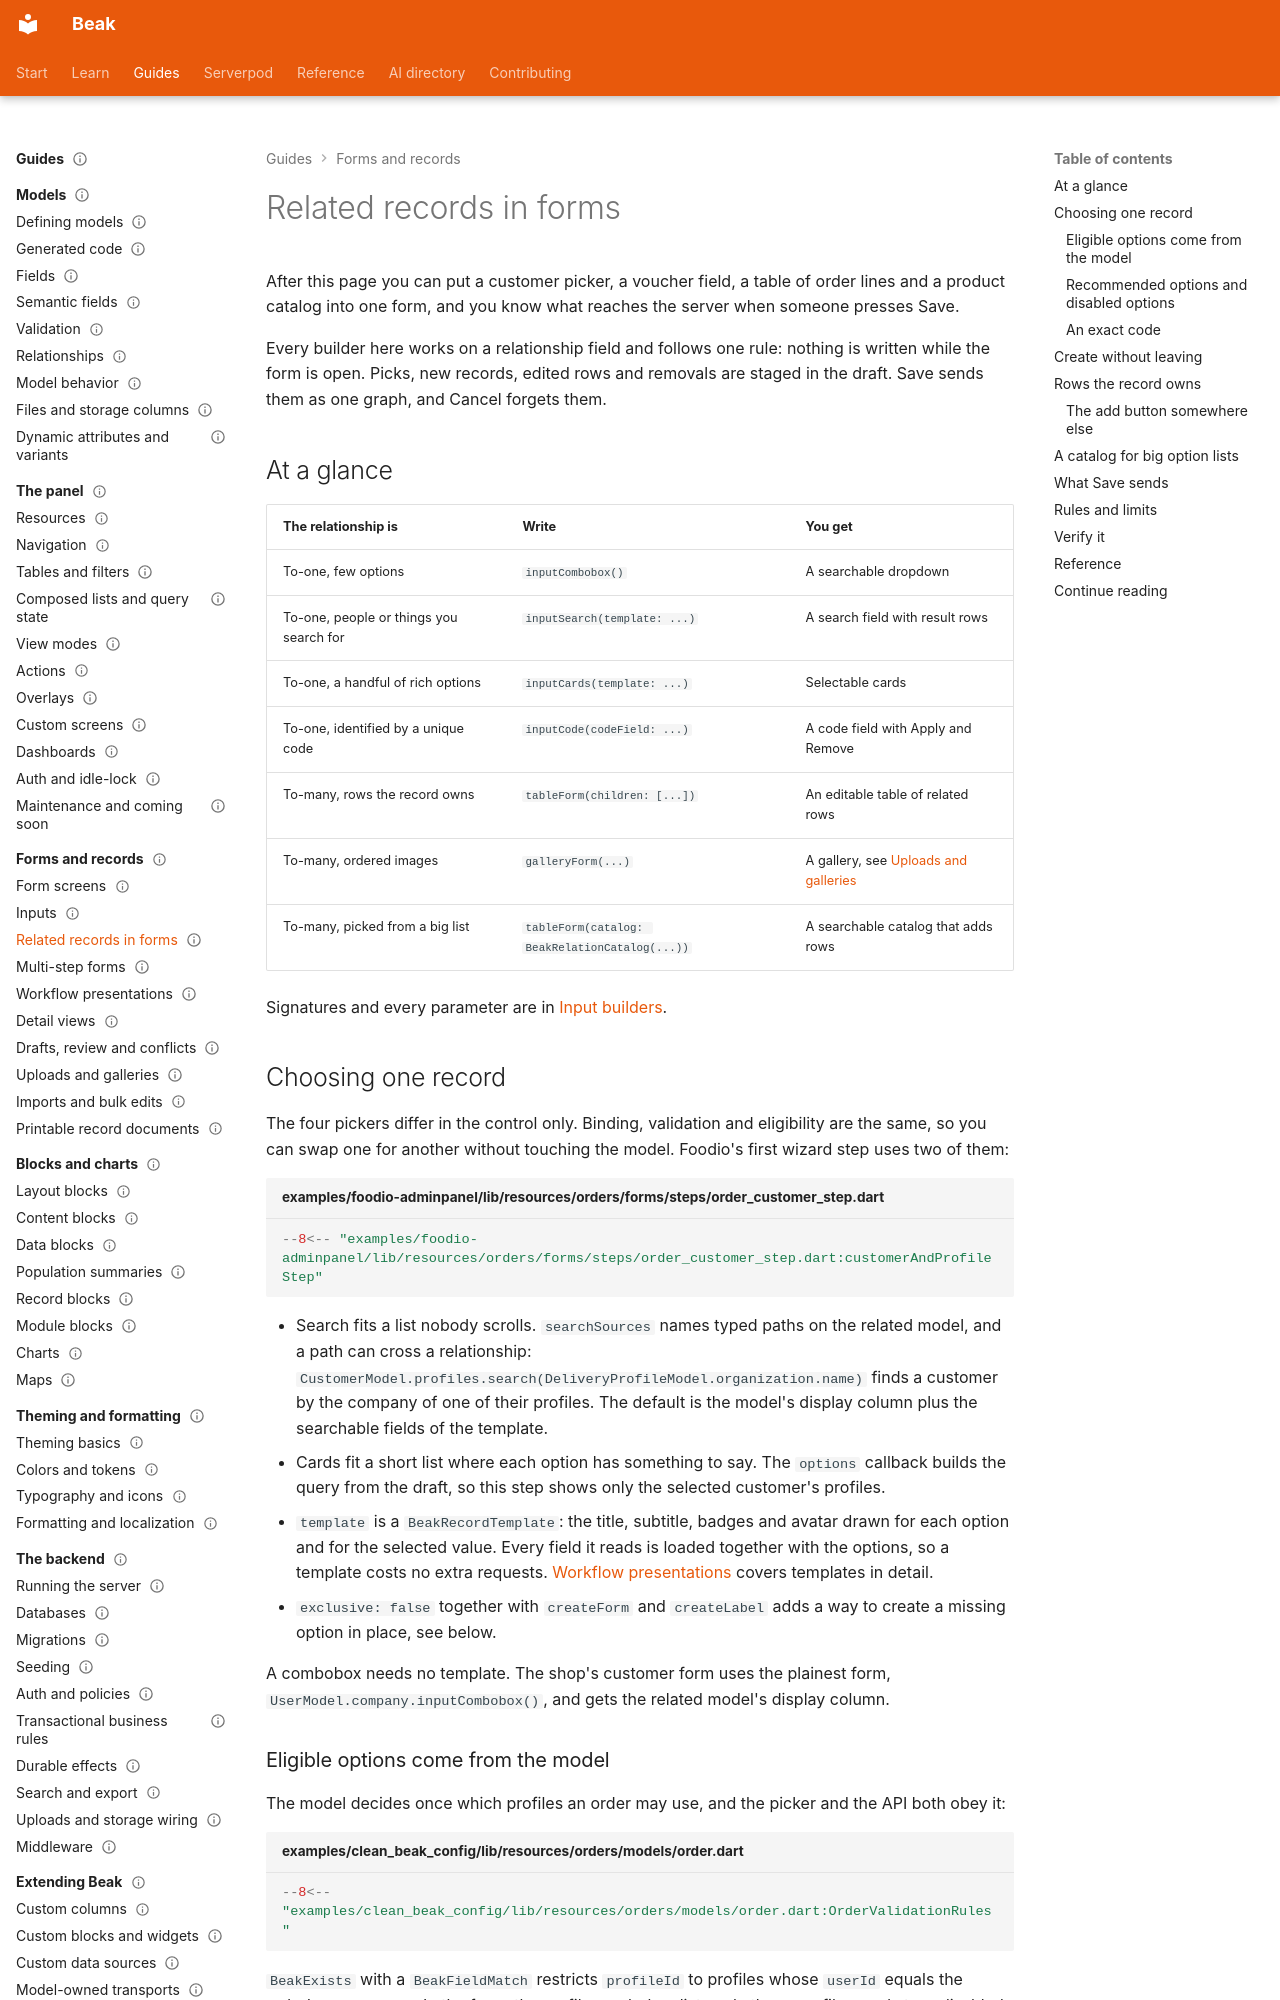

repository: SimonErich/beak · page: forms/related-records/index.html · generator: mkdocs

---
title: Related records in forms
description: Pick a related record with a combobox, search, cards or a code, create one inline, and edit owned rows and catalogs, all staged until Save.
type: guide
audience: [beginner, expert]
status: stable
---

# Related records in forms

After this page you can put a customer picker, a voucher field, a table of order lines and a product catalog into one form, and you know what reaches the server when someone presses Save.

Every builder here works on a relationship field and follows one rule: nothing is written while the form is open. Picks, new records, edited rows and removals are staged in the draft. Save sends them as one graph, and Cancel forgets them.

## At a glance

| The relationship is | Write | You get |
| --- | --- | --- |
| To-one, few options | `inputCombobox()` | A searchable dropdown |
| To-one, people or things you search for | `inputSearch(template: ...)` | A search field with result rows |
| To-one, a handful of rich options | `inputCards(template: ...)` | Selectable cards |
| To-one, identified by a unique code | `inputCode(codeField: ...)` | A code field with Apply and Remove |
| To-many, rows the record owns | `tableForm(children: [...])` | An editable table of related rows |
| To-many, ordered images | `galleryForm(...)` | A gallery, see [Uploads and galleries](uploads-and-galleries.md) |
| To-many, picked from a big list | `tableForm(catalog: BeakRelationCatalog(...))` | A searchable catalog that adds rows |

Signatures and every parameter are in [Input builders](../reference/input-builders.md#relationship-builders).

## Choosing one record

The four pickers differ in the control only. Binding, validation and eligibility are the same, so you can swap one for another without touching the model. Foodio's first wizard step uses two of them:

```dart title="examples/foodio-adminpanel/lib/resources/orders/forms/steps/order_customer_step.dart"
--8<-- "examples/foodio-adminpanel/lib/resources/orders/forms/steps/order_customer_step.dart:customerAndProfileStep"
```

- Search fits a list nobody scrolls. `searchSources` names typed paths on the related model, and a path can cross a relationship: `CustomerModel.profiles.search(DeliveryProfileModel.organization.name)` finds a customer by the company of one of their profiles. The default is the model's display column plus the searchable fields of the template.
- Cards fit a short list where each option has something to say. The `options` callback builds the query from the draft, so this step shows only the selected customer's profiles.
- `template` is a `BeakRecordTemplate`: the title, subtitle, badges and avatar drawn for each option and for the selected value. Every field it reads is loaded together with the options, so a template costs no extra requests. [Workflow presentations](workflow-presentations.md) covers templates in detail.
- `exclusive: false` together with `createForm` and `createLabel` adds a way to create a missing option in place, see below.

A combobox needs no template. The shop's customer form uses the plainest form, `UserModel.company.inputCombobox()`, and gets the related model's display column.
